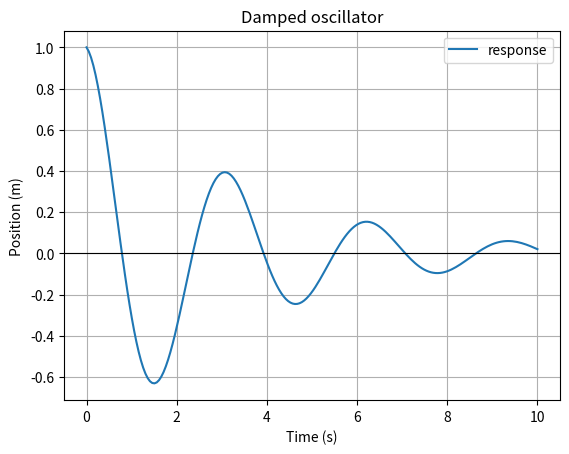
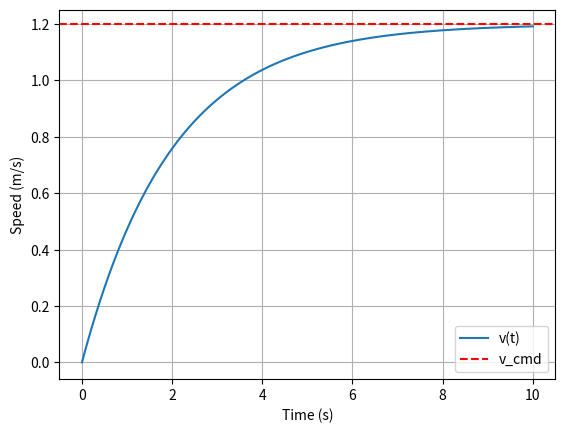
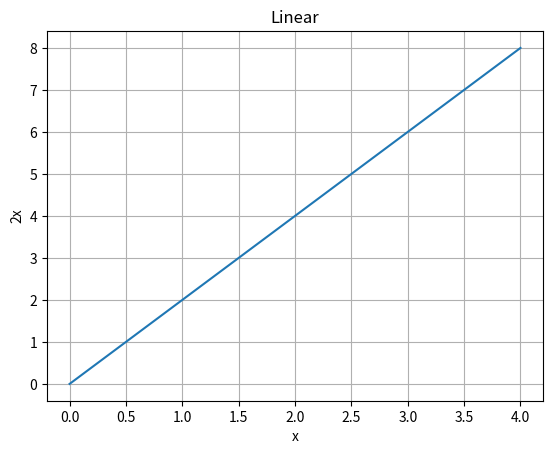
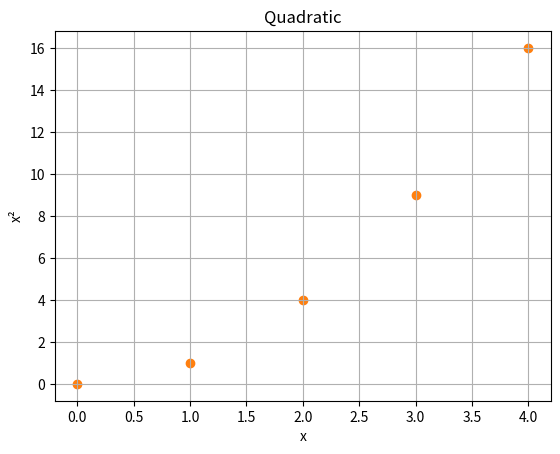
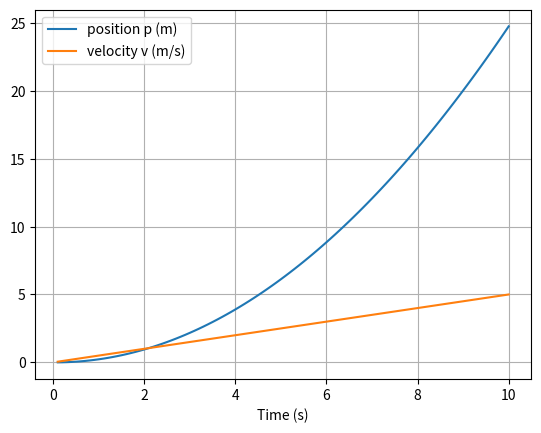
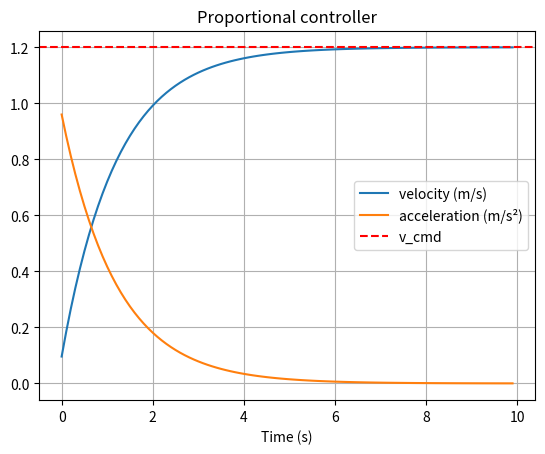

Write Python code to recreate these figures, in order.
print("Hello, students!")

2 + 3

# print("My name is ___")

# ___

mass = 1200          # kg  (int)
g = 9.81              # m/s^2 (float)
name = "unicycle"     # str
powered_on = True         # bool

print(mass, g, name, powered_on)
print("The mass is", mass)
print(type(mass), type(g), type(name), type(powered_on))

weight = mass * g
print(f"The {name} has a mass of {mass} kg and weighs {weight} N")
print(f"Weight to two decimal places: {weight:.2f} N")
print(f"Scientific notation: {weight:.3e} N")

a = int(3.9)       # truncates to 3
b = float(7)       # 7.0
c = str(42)        # "42"
d = float("0.25")  # converts text to a number
print(a, b, c, d)

radius = 0.15
pi = 3.14159
# area = ___ * radius ** 2
# print(f"Wheel area = {___} m^2")

print(type(9.81))
print(type("9.81"))
print(type(9.81 > 3))

speed_as_string = "12.5"  
# v = ___(speed_as_string) # cast to float
# print(f"Twice the speed is {v * 2} m/s")

print(7 / 2, 7 // 2, 7 % 2, 2 ** 10)
print(2 / 3 * 3.14159)   # same precedence, evaluated left to right
print(2 / (3 * 3.14159)) # parentheses change the result

velocity = -1.5  # m/s
print(abs(velocity))  # 1.5

position = 0.0
speed = 2.0   # m/s
dt = 0.1      # s

position += speed * dt
print(position)
position += speed * dt
print(position)

v = 1.5
print(v > 1.0)
print(v == 1.5)
print(v > 1.0 and v < 2.0)

powered_on = True
print(not powered_on)

v_kmh = 90
# v_ms = v_kmh ___ 3.6
# print(f"{v_kmh} km/h = {v_ms} m/s")

duration = 130
# minutes = duration ___ 60
# seconds = duration ___ 60
# print(f"{minutes} min and {seconds} s")

v = 1.3
v_max = 2.0
# is_ok = v ___ 0 and v ___ v_max
# print(is_ok)

speed = [0.0, 0.5, 1.0, 1.4, 1.7]

print(speed[0])    # first element
print(speed[2])    # third element
print(speed[-1])   # last element (negative indices count from the end)
print(len(speed))  # number of elements

print(speed[1:3])  # elements at indices 1 and 2
print(speed[:2])   # the first two elements
print(speed[2:])   # from the third element onward
print(speed[:])    # the whole list

log = []              # empty list
log.append(0.0)
log.append(0.2)
log.append(0.4)
print(log)

log[0] = -1.0         # update an element
print(log)

temperatures = [20.1, 21.5, 23.0, 24.2, 22.8, 21.0]

# print("first:  ", temperatures[___])
# print("last: ", temperatures[___])
# print("2nd–4th:  ", temperatures[___])
# print("count: ", ___(temperatures))

temperatures = [20.1, 21.5, 23.0]
# temperatures.___(25.0)
# temperatures[___] = 20.0
# print(temperatures)    # [20.0, 21.5, 23.0, 25.0]

point = (3.0, 4.0)
print(point[0], point[1])

# point[0] = 2.0  # This would cause an error since tuples are immutable

# Unpacking
px, py = point
print(f"px = {px}, py = {py}")

# Works with any sequence of the right length
state = [1.0, 2.0, 0.5, 0.0]   # [x, y, theta, v]
x, y, theta, v = state
print(x, y, theta, v)

u = (0.2, 0.05)     # [a, omega]
# ___ = u
# print(f"a = {a}, omega = {omega}")

a = 1
b = 2
# a, b = ___
# print(a, b)    # 2 1

parameters = {"dt": 0.1, "Kp_v": 0.5, "Kp_theta": 0.1}

print(parameters["dt"])
parameters["T_final"] = 10.0     # adds a new key
print(parameters)

parameters = {"dt": 0.1, "Kp_v": 0.5, "Kp_theta": 0.1}
# parameters[___] = 1.2
# Kp_v = parameters[___]
# print(parameters)
# print("Kp_v =", Kp_v)

temperature = 80.0  # °C

if temperature > 100:
    print("Danger: overheating!")
elif temperature > 80:
    print("Warning: the temperatures is too high")
else:
    print("Temperature is normal")

print("This line runs every time because it is outside the conditional")

a_max = 2.0   # m/s^2
a = 3.7       # acceleration requested by the controller

if a > a_max:
    a = a_max
elif a < -a_max:
    a = -a_max

print(f"Applied acceleration: {a}")

n = 17
# if n ___ 2 == 0:
#     print(n, "is even")
# ___:
#     print(n, "is odd")

v = -0.4
# if v ___:
#     print("reverse")
# elif v ___:
#     print("stopped")
# else:
#     print("forward")

for v in [0.0, 0.5, 1.0]:
    print(f"speed = {v} m/s")

for k in range(5):
    print(k, end=" ")
print()
print(list(range(2, 6)))
print(list(range(0, 10, 3)))

dt = 0.5
a = 1.0
p, v = 0.0, 0.0   # multiple assignment

for k in range(6):
    t = k * dt
    print(f"t = {t:.1f} s   p = {p:.3f} m   v = {v:.2f} m/s")
    p += v * dt
    v += a * dt

measurements = [9.7, 9.9, 9.8]
for i, m in enumerate(measurements):
    print(f"measurement {i}: {m}")

# How long does it take to reach 10 m/s with a = 2 m/s^2?
v, t, dt = 0.0, 0.0, 0.1
while v < 10.0:
    v += 2.0 * dt
    t += dt
    print(f"t = {t:.1f} s   v = {v:.2f} m/s")
print(f"Reached {v:.2f} m/s after {t:.1f} s")

squares = []
for n in range(6):
    squares.append(n ** 2)
print(squares)

# Alternatively, using a list comprehension:
squares = [n ** 2 for n in range(6)]
print(squares)


# for k in range(___, ___, ___):
#     print(k, end=" ")
# print()

total = 0
# for k in range(1, ___):
#     total ___ k
# print(total)

dt = 0.2
# times = ___
# for k in range(5):
#     times.___(k * dt)
# print(times)

h = 10.0
bounces = 0
# while h ___:
#     h ___ 0.5
#     bounces += 1
# print(f"{bounces} bounces, final height {h:.3f} m")

def kinetic_energy(m, v):
    # Return the kinetic energy in joules.
    return 0.5 * m * v ** 2

E = kinetic_energy(1200, 13.9)
print(f"E = {E:.0f} J")

import math

def polar_to_cartesian(r, angle):
    x = r * math.cos(angle)
    y = r * math.sin(angle)
    return x, y

x, y = polar_to_cartesian(2.0, 0.5)
print(x, y)

def free_fall(t, g=9.81):
    return 0.5 * g * t ** 2

print(free_fall(2.0))          # uses g = 9.81
print(free_fall(2.0, g=1.62))  # on the Moon

def example():
    local_value = 123
    return local_value * 2

print(example())
# print(local_value)   # <-- uncommenting this raises NameError because 'local_value' is local to the function

# def circle_area(r):
#     ___ 3.14159 * r ** 2

# print(circle_area(1.0))   # 3.14159
# print(circle_area(0.5))

# def mean_and_max(measurements):
#     mean = ___
#     maximum = max(measurements)
#     return ___

# m, M = mean_and_max([9.7, 9.9, 9.8, 10.1])
# print(f"mean = {m:.3f}, maximum = {M}")

# def saturate(u, u_max=___):
#     if u > u_max:
#         return ___
#     elif u < -u_max:
#         return ___
#     else:
#         return ___

# print(saturate(0.5))           # 0.5
# print(saturate(3.0))           # 1.0
# print(saturate(-7.0, 2.0))     # -2.0

import math

print(math.pi)
print(math.cos(math.pi))
print(math.sqrt(2))

import numpy as np
import matplotlib.pyplot as plt

import math
# print(math.___(math.___ / 6))

a = [1, 2, 3]
b = a          # b and a refer to the SAME object
b[0] = 99
print("a =", a)   # a changed too
print(a is b)   # True

a = [1, 2, 3]
b = a.copy()   # a new object
b[0] = 99
print("a =", a)
print("b =", b)
print(a is b)   # False

state = [0.0]
history_without_copies = []
history_with_copies = []

for k in range(3):
    state[0] += 1.0                       # modify in place
    history_without_copies.append(state)        # store a reference to the same object
    history_with_copies.append(state.copy())    # store a snapshot of the current value

print("without copy:", history_without_copies)
print("with copy:  ", history_with_copies)

position = [0.0, 0.0]     # [x, y]
history = []
# for k in range(3):
#     position[0] += 1.0
#     position[1] += 0.5
#     history.append(position___)
# print(history)    # [[1.0, 0.5], [2.0, 1.0], [3.0, 1.5]]

import numpy as np
values = [1.0, 2.0, 3.0]
vector = np.array([1.0, 2.0, 3.0])

print("values * 2   =", values * 2)
print("vector * 2 =", vector * 2)
print("vector + vector =", vector + vector)
print("vector ** 2 =", vector ** 2)

print(np.array([1, 2, 3], dtype=float))  # dtype = element type
print(np.zeros(4))                        # vector of four zeros
print(np.ones(3))
print(np.arange(0, 1, 0.25))              # like range, with support for floats (stop excluded)
print(np.linspace(0, 1, 5))               # five evenly spaced points, including both endpoints

# z = np.___(5)
# a = np.arange(___)
# l = np.linspace(___)
# print(z)
# print(a)
# print(l)

v1 = np.zeros(4)
v_col = np.zeros((4, 1))
M = np.array([[1, 2, 3],
              [4, 5, 6]])

print("v1.shape    =", v1.shape)
print("v_col.shape =", v_col.shape)
print("M.shape     =", M.shape)
print(v_col)

M = np.array([[1, 2, 3], [4, 5, 6]])
print(M[0, 2])   # row 0, column 2 -> 3
print(M[1, 0])   # row 1, column 0 -> 4

state = np.array([[1.0], [2.0], [0.3], [1.5]])   # column vector [x, y, theta, v]
print("theta =", state[2, 0])
print("v     =", state[3, 0])

# x0 = np.zeros(___)
# print(x0.___)    # (3, 1)

state = np.array([[2.0], [3.0], [0.5], [1.2]])   # [x, y, theta, v]
# y = state[___, ___]
# v = state[___, ___]
# print(f"y = {y}, v = {v}")    # y = 3.0, v = 1.2

# Each row is a time step and each column is a variable [x, y]
trajectory = np.array([[0.0, 0.0],
                        [1.0, 0.5],
                        [2.0, 1.8],
                        [3.0, 4.1]])

print("all x values:     ", trajectory[:, 0])
print("all y values:     ", trajectory[:, 1])
print("first point:    ", trajectory[0, :])
print("last point:   ", trajectory[-1, :])
print("x of last point:  ", trajectory[-1, 0])

log = np.array([[0.0, 0.0, 0.0],
                [0.1, 0.2, 0.0],
                [0.2, 0.4, 0.1],
                [0.3, 0.6, 0.3]])

# times = log[___]
# y = log[___]
# last_row = log[___]
# print(times)
# print(y)
# print(last_row)

angles = np.array([0, np.pi / 2, np.pi, 2 / 3 * np.pi])
print(np.cos(angles))
print(np.sin(angles))
print(np.round(np.sin(angles), 3))

v = 2.0
# theta = np.___ / 3
# dx = v * np.___(theta)
# dy = v * np.___(theta)
# print(f"dx = {dx:.3f}, dy = {dy:.3f}")    # dx = 1.000, dy = 1.732

K = np.array([0.5, 0.1])
e = np.array([2.0, -1.0])

print("K * e  =", K * e)     # elementwise
print("K @ e  =", K @ e)     # dot product = 0.5*2 + 0.1*(-1)

A = np.array([[1.0, 0.1],
              [0.0, 1.0]])
x = np.array([0.0, 2.0])
print("A @ x  =", A @ x)
print("A.T    =\n", A.T)

K_p = np.array([0.5, 0.1])
v, theta = 0.4, 0.0
v_cmd, theta_cmd = 1.2, np.pi / 2

# e = np.array([___, ___])
# u = K_p ___ e
# a, omega = u
# print(f"a = {a:.3f}, omega = {omega:.3f}")    # a = 0.400, omega = 0.157

log = []
s = np.zeros((4, 1))
for k in range(3):
    s += 1.0
    log.append(s.copy())

log = np.array(log)
print("shape after np.array:", log.shape)
log = log.squeeze()
print("shape after squeeze: ", log.shape)
print(log)

print("flattened s:", s.flatten())

s = np.array([0.0, 0.0])
history = []
for k in range(3):
    s += 1.0
    history.append(s)          # BUG: missing copy
print(np.array(history))       # all rows are identical

s = np.zeros((2, 1))
history = []
# for k in range(3):
#     s += 1.0
#     history.append(s___)
# history = np.array(history).___
# print(history.shape)    # (3, 2)
# print(history)

t = np.linspace(0, 10, 200)
y = np.exp(-0.3 * t) * np.cos(2 * t)    # damped oscillation

plt.figure()
plt.plot(t, y, label="response")
plt.axhline(0, color="black", linewidth=0.8)   # horizontal line at y = 0
plt.xlabel("Time (s)")
plt.ylabel("Position (m)")
plt.title("Damped oscillator")
plt.grid(True)
plt.legend()
plt.show()

t = np.linspace(0, 10, 200)
v_ref = 1.2
v = v_ref * (1 - np.exp(-0.5 * t))   # exponential approach to the reference

plt.figure()
plt.plot(t, v, label="v(t)")
plt.axhline(v_ref, ls="--", color="r", label="v_cmd")
plt.xlabel("Time (s)")
plt.ylabel("Speed (m/s)")
plt.legend()
plt.grid()
plt.show()

x = np.arange(5)

fig_linear, ax_linear = plt.subplots()
ax_linear.plot(x, 2 * x)
ax_linear.set_title("Linear")
ax_linear.set_xlabel("x")
ax_linear.set_ylabel("2x")
ax_linear.grid(True)

fig_quadratic, ax_quadratic = plt.subplots()
ax_quadratic.scatter(x, x ** 2, color="tab:orange")
ax_quadratic.set_title("Quadratic")
ax_quadratic.set_xlabel("x")
ax_quadratic.set_ylabel("x²")
ax_quadratic.grid(True)

plt.show()

t = np.linspace(0, 2 * np.pi, 100)

# plt.figure()
# plt.plot(t, ___, label="sin")
# plt.plot(t, ___, label="cos")
# plt.___("t (rad)")
# plt.___()
# plt.grid()
# plt.show()

x = np.array([0.0, 1.0, 2.0, 2.5, 2.7])
y = np.array([0.0, 0.2, 0.8, 1.6, 2.5])

# fig, ax = plt.subplots()
# ax.plot(x, y, label="Path")
# ax.scatter(x[___], y[___], color="green", label="Start", zorder=3)
# ax.scatter(x[___], y[___], color="red", label="End", zorder=3)
# ax.set_aspect(___)
# ax.set_xlabel("X (m)")
# ax.set_ylabel("Y (m)")
# ax.legend()
# plt.show()

# 1. Parameters and initial state
dt = 0.1                          # integration time step [s]
x = np.array([0.0, 0.0])          # initial state [p, v]
u = 0.5                           # constant acceleration [m/s^2]

# 2. Dynamics
def f(x, u):
    p, v = x                      # unpack the state
    dp = v
    dv = u
    return np.array([dp, dv])

# 3. Simulation
x_log = []
for k in range(100):
    x += f(x, u) * dt
    x_log.append(x.copy())

# 4. Plot
x_log = np.array(x_log)
times = np.arange(1, 101) * dt

plt.figure()
plt.plot(times, x_log[:, 0], label="position p (m)")
plt.plot(times, x_log[:, 1], label="velocity v (m/s)")
plt.xlabel("Time (s)")
plt.legend()
plt.grid()
plt.show()

print("Final state:", x)
print("Exact solution p(10) = 0.5*a*t^2 =", 0.5 * u * 10**2)

dt = 0.1
c = 0.5                          # friction coefficient [1/s]
x = np.array([0.0, 2.0])         # [p, v]

# def friction_dynamics(x, c):
#     p, v = x
#     dp = ___
#     dv = ___
#     return np.array([dp, dv])

# x_log = []
# for k in range(100):
#     x ___ friction_dynamics(x, c) * dt
#     x_log.append(x.___())

# x_log = np.array(x_log)
# plt.figure()
# plt.plot(x_log[:, 0], label="position (m)")
# plt.plot(x_log[:, 1], label="velocity (m/s)")
# plt.xlabel("step k")
# plt.legend()
# plt.grid()
# plt.show()

dt = 0.1
K_p = 0.8          # proportional gain
v_cmd = 1.2        # target velocity [m/s]

x = np.array([0.0, 0.0], dtype=float)   # [p, v]

def dynamics(x, a):
    p, v = x
    return np.array([v, a], dtype=float)

def control(x, v_cmd, K_p):
    p, v = x
    e = v_cmd - v
    a = K_p * e
    return a

x_log = []
a_log = []
times = np.arange(0, 10, dt)
for k in range(len(times)):
    a = control(x, v_cmd, K_p)
    x += dynamics(x, a) * dt
    x_log.append(x.copy())
    a_log.append(a)

x_log = np.array(x_log)
a_log = np.array(a_log)

plt.figure()
plt.plot(times, x_log[:, 1], label="velocity (m/s)")
plt.plot(times, a_log, label="acceleration (m/s²)")
plt.axhline(v_cmd, ls="--", color="r", label="v_cmd")
plt.xlabel("Time (s)")
plt.title("Proportional controller")
plt.legend()
plt.grid()
plt.show()

dt = 0.1
K_p = 1.0
v_cmd = 1.0
x = np.array([0.0, 3.0])         # [p, v]

def dynamics(x, a):
    p, v = x
    return np.array([v, a])

# def control(x, v_cmd, K_p):
#     p, v = x
#     e = ___
#     return ___

# v_log = []
# for k in range(80):
#     a = ___
#     x += ___ * dt
#     v_log.append(x[1])

# plt.figure()
# plt.plot(np.arange(80) * dt, v_log, label="v")
# plt.axhline(v_cmd, ls="--", color="r", label="v_cmd")
# plt.xlabel("Time (s)")
# plt.legend()
# plt.grid()
# plt.show()
